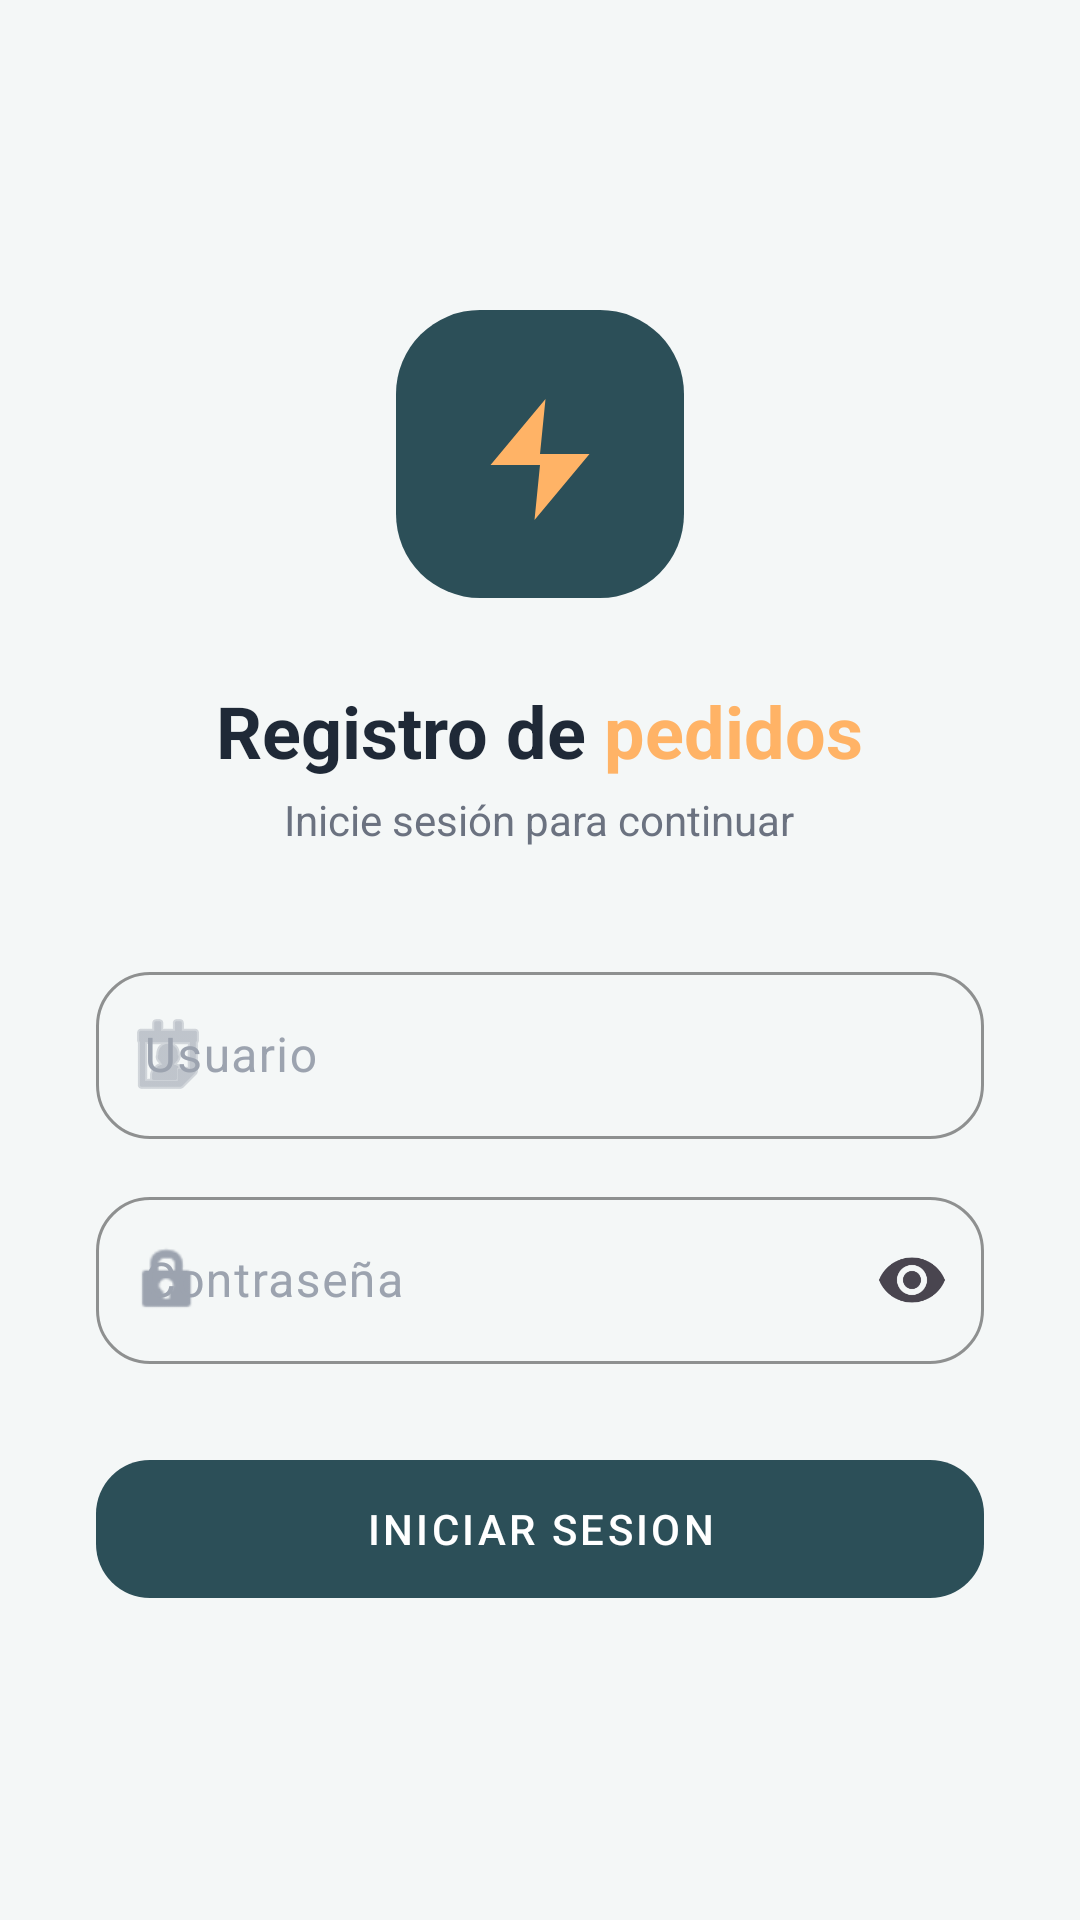

The Android layout XML behind this screen, and the referenced resources:
<!-- AndroidManifest.xml: application theme Theme.AppRegistroPedidos -->
<!-- res/layout/activity_login.xml -->
<?xml version="1.0" encoding="utf-8"?>
<ScrollView xmlns:android="http://schemas.android.com/apk/res/android"
    xmlns:app="http://schemas.android.com/apk/res-auto"
    xmlns:tools="http://schemas.android.com/tools"
    android:layout_width="match_parent"
    android:layout_height="match_parent"
    android:fillViewport="true"
    android:background="@color/softGrayBG"
    android:fitsSystemWindows="true"
    tools:context=".LoginActivity">

    <LinearLayout
        android:layout_width="match_parent"
        android:layout_height="match_parent"
        android:orientation="vertical"
        android:gravity="center"
        android:paddingStart="32dp"
        android:paddingEnd="32dp">

        
        <FrameLayout
            android:layout_width="96dp"
            android:layout_height="96dp"
            android:layout_marginBottom="28dp"
            android:background="@drawable/bg_logo_teal">

            <ImageView
                android:layout_width="44dp"
                android:layout_height="44dp"
                android:layout_gravity="center"
                android:src="@drawable/ic_zap"
                android:contentDescription="Logo" />
        </FrameLayout>

        
        <LinearLayout
            android:layout_width="wrap_content"
            android:layout_height="wrap_content"
            android:orientation="horizontal"
            android:layout_marginBottom="4dp">

            <TextView
                android:layout_width="wrap_content"
                android:layout_height="wrap_content"
                android:text="Registro de "
                android:textSize="24sp"
                android:textStyle="bold"
                android:textColor="@color/text_primary" />

            <TextView
                android:layout_width="wrap_content"
                android:layout_height="wrap_content"
                android:text="pedidos"
                android:textSize="24sp"
                android:textStyle="bold"
                android:textColor="@color/accentOrange" />
        </LinearLayout>

        <TextView
            android:layout_width="wrap_content"
            android:layout_height="wrap_content"
            android:text="@string/login_subtitulo"
            android:textSize="14sp"
            android:textColor="@color/text_secondary"
            android:layout_marginBottom="36dp" />

        
        <com.google.android.material.textfield.TextInputLayout
            android:layout_width="match_parent"
            android:layout_height="wrap_content"
            style="@style/FormInput"
            app:startIconDrawable="@android:drawable/ic_menu_my_calendar"
            app:startIconTint="@color/slate_400"
            android:layout_marginBottom="14dp"
            android:hint="@string/login_hint_usuario">

            <com.google.android.material.textfield.TextInputEditText
                android:id="@+id/etUsuario"
                android:layout_width="match_parent"
                android:layout_height="wrap_content"
                android:textColor="@color/black"
                android:inputType="text" />
        </com.google.android.material.textfield.TextInputLayout>

        
        <com.google.android.material.textfield.TextInputLayout
            android:layout_width="match_parent"
            android:layout_height="wrap_content"
            style="@style/FormInput"
            app:startIconDrawable="@android:drawable/ic_lock_idle_lock"
            app:startIconTint="@color/slate_400"
            app:endIconMode="password_toggle"
            android:layout_marginBottom="28dp"
            android:hint="@string/login_hint_contrasena">

            <com.google.android.material.textfield.TextInputEditText
                android:id="@+id/etContrasena"
                android:layout_width="match_parent"
                android:layout_height="wrap_content"
                android:textColor="@color/black"
                android:inputType="textPassword" />
        </com.google.android.material.textfield.TextInputLayout>

        
        <com.google.android.material.button.MaterialButton
            android:id="@+id/btnLogin"
            style="@style/PrimaryButton"
            android:layout_width="match_parent"
            android:layout_height="54dp"
            android:text="INICIAR SESION"
            android:textSize="14sp" />

        
        <com.google.android.material.progressindicator.LinearProgressIndicator
            android:id="@+id/progressLogin"
            android:layout_width="match_parent"
            android:layout_height="wrap_content"
            android:indeterminate="true"
            android:visibility="gone"
            android:layout_marginTop="16dp"
            app:indicatorColor="@color/accentOrange" />

    </LinearLayout>
</ScrollView>
<!-- resources referenced by this layout -->
<resources>
  <color name="accentOrange">#FFB366</color>
  <color name="black">#000000</color>
  <color name="slate_400">#9CA3AF</color>
  <color name="softGrayBG">#F4F7F7</color>
  <color name="text_primary">@color/slate_800</color>
  <color name="text_secondary">@color/slate_500</color>
  <!-- drawable bg_logo_teal (drawable) -->
  <?xml version="1.0" encoding="utf-8"?>
  <shape xmlns:android="http://schemas.android.com/apk/res/android" android:shape="rectangle">
      <solid android:color="@color/primaryTeal" />
      <corners android:radius="28dp" />
  </shape>
  <!-- drawable ic_zap (drawable) -->
  <?xml version="1.0" encoding="utf-8"?>
  <vector xmlns:android="http://schemas.android.com/apk/res/android"
      android:width="24dp"
      android:height="24dp"
      android:viewportWidth="24"
      android:viewportHeight="24">
      <path
          android:fillColor="@color/accentOrange"
          android:pathData="M13,2L3,14h9l-1,10l10,-12h-9z" />
  </vector>
  <string name="login_hint_contrasena">Contraseña</string>
  <string name="login_hint_usuario">Usuario</string>
  <string name="login_subtitulo">Inicie sesión para continuar</string>
  <style name="FormInput" parent="Widget.Material3.TextInputLayout.OutlinedBox">
          <item name="boxCornerRadiusTopStart">18dp</item>
          <item name="boxCornerRadiusTopEnd">18dp</item>
          <item name="boxCornerRadiusBottomStart">18dp</item>
          <item name="boxCornerRadiusBottomEnd">18dp</item>
          <item name="boxStrokeColor">@color/divider</item>
          <item name="hintTextColor">@color/primaryTeal</item>
          <item name="android:textColorHint">@color/slate_400</item>
          <item name="android:textColor">@color/black</item>
      </style>
  <style name="PrimaryButton" parent="Widget.Material3.Button">
          <item name="backgroundTint">@color/primaryTeal</item>
          <item name="android:textColor">@color/on_primary</item>
          <item name="cornerRadius">18dp</item>
          <item name="android:textAllCaps">true</item>
          <item name="android:letterSpacing">0.08</item>
      </style>
  <style name="Theme.AppRegistroPedidos" parent="Base.Theme.AppRegistroPedidos" />
  <color name="slate_800">#1F2937</color>
  <color name="slate_500">#6B7280</color>
  <color name="primaryTeal">#2C4F58</color>
  <color name="divider">#E2E8F0</color>
  <color name="on_primary">#FFFFFF</color>
  <style name="Base.Theme.AppRegistroPedidos" parent="Theme.Material3.Light.NoActionBar">
          <item name="colorPrimary">@color/primaryTeal</item>
          <item name="colorOnPrimary">@color/on_primary</item>
          <item name="colorPrimaryContainer">@color/accent_light</item>
          <item name="android:colorBackground">@color/softGrayBG</item>
          <item name="android:windowBackground">@color/softGrayBG</item>
          <item name="android:statusBarColor">@color/softGrayBG</item>
          <item name="android:windowLightStatusBar">true</item>
      </style>
  <color name="accent_light">#FFE0B2</color>
</resources>
